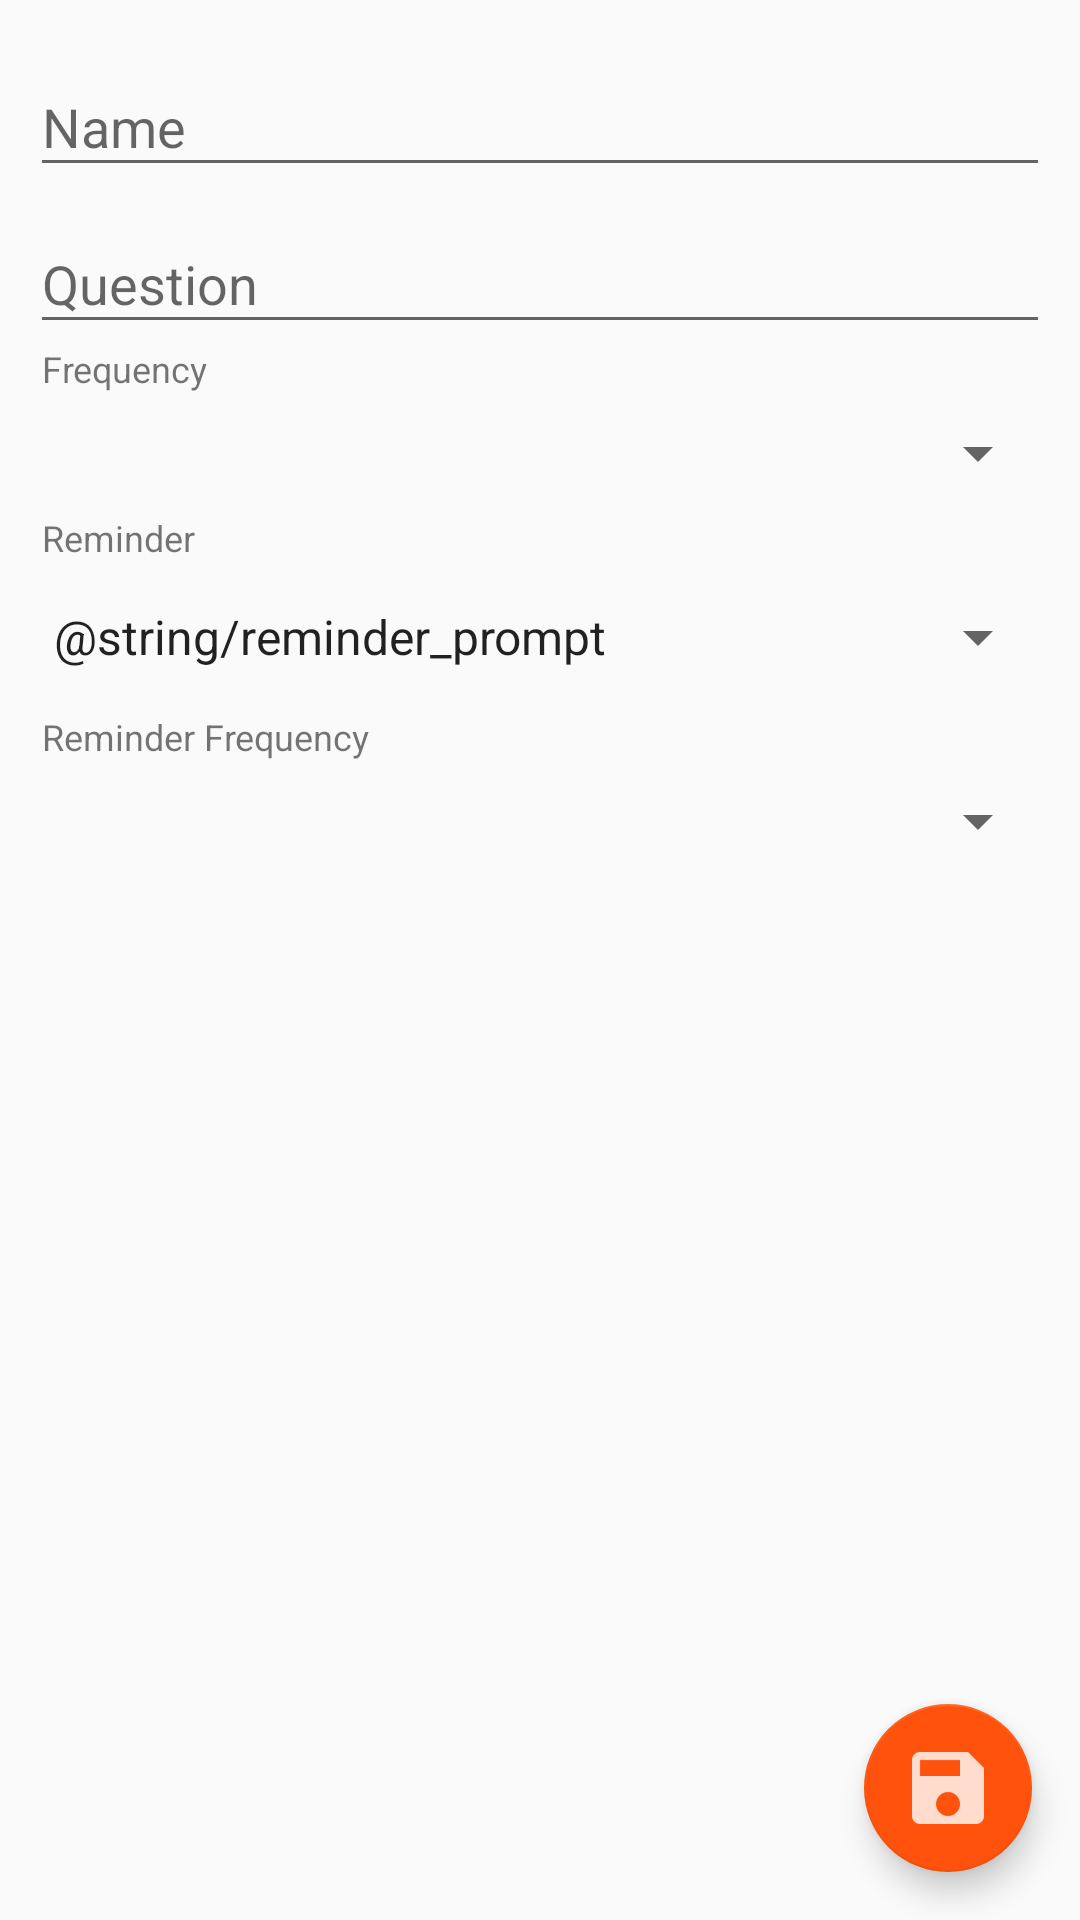

Layout XML and referenced resources for this Android screen:
<!-- AndroidManifest.xml: application theme AppTheme -->
<!-- res/layout/layout_create.xml -->
<?xml version="1.0" encoding="utf-8"?>
<androidx.coordinatorlayout.widget.CoordinatorLayout
    xmlns:android="http://schemas.android.com/apk/res/android"
    android:layout_width="match_parent"
    android:layout_height="match_parent">

    <ScrollView
        android:layout_height="match_parent"
        android:layout_width="match_parent">

        <LinearLayout
            android:layout_width="match_parent"
            android:layout_height="wrap_content"
            android:padding="@dimen/screen_padding"
            android:orientation="vertical">

            <com.google.android.material.textfield.TextInputLayout
                android:layout_width="match_parent"
                android:layout_height="wrap_content">

                <EditText
                    android:id="@+id/editTextName"
                    android:layout_width="match_parent"
                    android:layout_height="wrap_content"
                    android:inputType="textAutoCorrect|textCapWords"
                    android:hint="Name" />
            </com.google.android.material.textfield.TextInputLayout>

            <com.google.android.material.textfield.TextInputLayout
                android:layout_width="match_parent"
                android:layout_height="wrap_content">

                <EditText
                    android:id="@+id/editTextQuestion"
                    android:layout_width="match_parent"
                    android:layout_height="wrap_content"
                    android:inputType="textAutoCorrect|textCapSentences|textAutoComplete|text"
                    android:hint="Question" />
            </com.google.android.material.textfield.TextInputLayout>

            <TextView
                android:layout_width="wrap_content"
                android:layout_height="wrap_content"
                android:layout_marginLeft="4dp"
                android:layout_marginStart="4dp"
                android:textSize="12dp"
                android:text="Frequency" />

            <Spinner
                android:id="@+id/spinnerFrequency"
                android:layout_width="match_parent"
                android:layout_height="40dp"
                android:spinnerMode="dropdown" />

            <TextView
                android:layout_width="wrap_content"
                android:layout_height="wrap_content"
                android:layout_marginLeft="4dp"
                android:layout_marginStart="4dp"
                android:textSize="12dp"
                android:text="Reminder" />

            <Button
                android:id="@+id/buttonReminderTime"
                android:layout_width="match_parent"
                android:layout_height="50dp"
                style="?android:attr/spinnerStyle"
                android:paddingLeft="8dp"
                android:textSize="16dp"
                android:text="@string/reminder_prompt" />

            <TextView
                android:layout_width="wrap_content"
                android:layout_height="wrap_content"
                android:layout_marginLeft="4dp"
                android:layout_marginStart="4dp"
                android:textSize="12dp"
                android:text="Reminder Frequency" />

            <Spinner
                android:id="@+id/spinnerReminderFrequency"
                android:layout_width="match_parent"
                android:layout_height="40dp"
                android:spinnerMode="dropdown" />
        </LinearLayout>
    </ScrollView>

    <com.google.android.material.floatingactionbutton.FloatingActionButton
        android:id="@+id/buttonSave"
        android:layout_width="wrap_content"
        android:layout_height="wrap_content"
        android:layout_gravity="end|bottom"
        android:src="@drawable/ic_save"
        android:layout_margin="16dp" />
</androidx.coordinatorlayout.widget.CoordinatorLayout>
<!-- resources referenced by this layout -->
<resources>
  <dimen name="screen_padding">10dp</dimen>
  <!-- drawable ic_save: png bitmap (drawable-hdpi, 313 bytes) -->
  <style name="AppTheme" parent="Theme.AppCompat.Light.DarkActionBar">
          <item name="colorPrimary">@color/colorPrimary</item>
          <item name="colorPrimaryDark">@color/colorPrimaryDark</item>
          <item name="colorAccent">@color/colorAccent</item>
      </style>
  <color name="colorPrimary">#3F5765</color>
  <color name="colorPrimaryDark">#2B3A42</color>
  <color name="colorAccent">#FF530D</color>
</resources>
